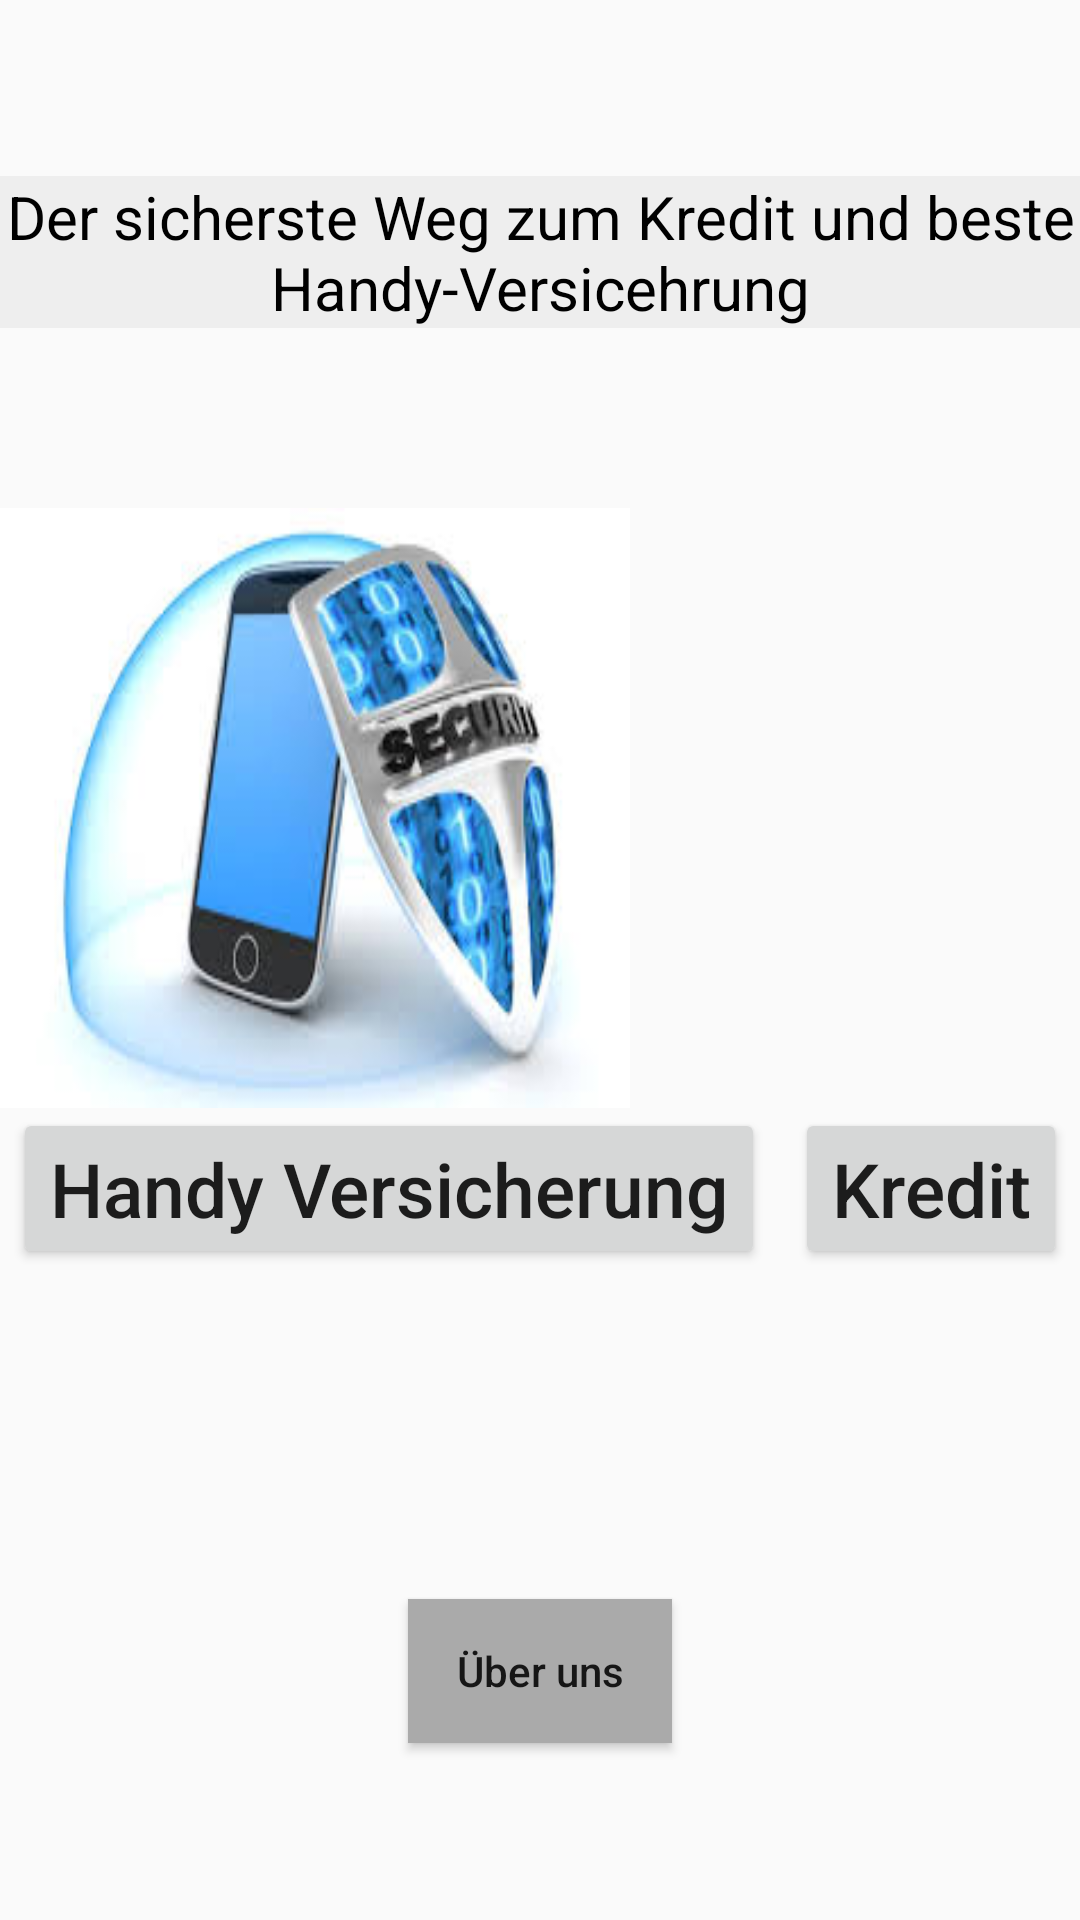

Write the Android layout XML for this screen, with the resource values it uses.
<!-- AndroidManifest.xml: application theme AppTheme -->
<!-- res/layout/bedienung.xml -->
<?xml version="1.0" encoding="utf-8"?>
<LinearLayout xmlns:android="http://schemas.android.com/apk/res/android"
    android:orientation="vertical" android:layout_width="match_parent"
    android:layout_height="match_parent"
    android:layout_gravity="center"
    android:gravity="center">


    <TextView
        android:id="@+id/head1"
        android:layout_width="wrap_content"
        android:layout_height="wrap_content"
        android:gravity="center"
        android:textColor="#000"
        android:textSize="20dp"
        android:text="Der sicherste Weg zum Kredit und beste Handy-Versicehrung"
        android:layout_marginBottom="60dp"
        android:background="#eee"/>

    
    <LinearLayout
        android:layout_width="match_parent"
        android:layout_height="wrap_content"
        android:gravity="center"
        android:orientation="horizontal">
        <TextView
            android:layout_width="210dp"
            android:layout_height="200dp"
            android:background="@drawable/bg1"/>

        <TextView
            android:layout_width="match_parent"
            android:layout_height="200dp"
            android:background="@drawable/bg2"/>
    </LinearLayout>

    <LinearLayout
        android:layout_width="match_parent"
        android:layout_height="wrap_content"
        android:gravity="center"
        android:layout_marginBottom="100dp"
        android:orientation="horizontal">

        <Button
            android:layout_width="wrap_content"
            android:layout_height="wrap_content"
            android:layout_marginRight="10dp"
            android:textSize="25dp"
            android:textAllCaps="false"
            android:text="Handy Versicherung"/>

        <Button
            android:layout_width="wrap_content"
            android:layout_height="wrap_content"
            android:textSize="25dp"
            android:textAllCaps="false"
            android:text="Kredit"/>

    </LinearLayout>

    <Button android:id="@+id/btnWe"
        android:layout_width="wrap_content"
        android:layout_height="wrap_content"
        android:textAllCaps="false"
        android:text="Über uns"
        android:layout_marginTop="10dp"
        android:background="#aaa"/>

</LinearLayout>
<!-- resources referenced by this layout -->
<resources>
  <!-- drawable bg1: jpg bitmap (drawable, 9220 bytes) -->
  <style name="AppTheme" parent="Theme.AppCompat.Light.DarkActionBar">
  
          <item name="colorPrimary">@color/colorPrimary</item>
          <item name="colorPrimaryDark">@color/colorPrimaryDark</item>
          <item name="colorAccent">@color/colorAccent</item>
      </style>
  <!-- not gathered from this repository: default colours our renderer supplied (Android Studio template values) -->
  <color name="colorPrimary">#FF6200EE</color>
  <color name="colorPrimaryDark">#FF3700B3</color>
  <color name="colorAccent">#FF03DAC5</color>
</resources>
